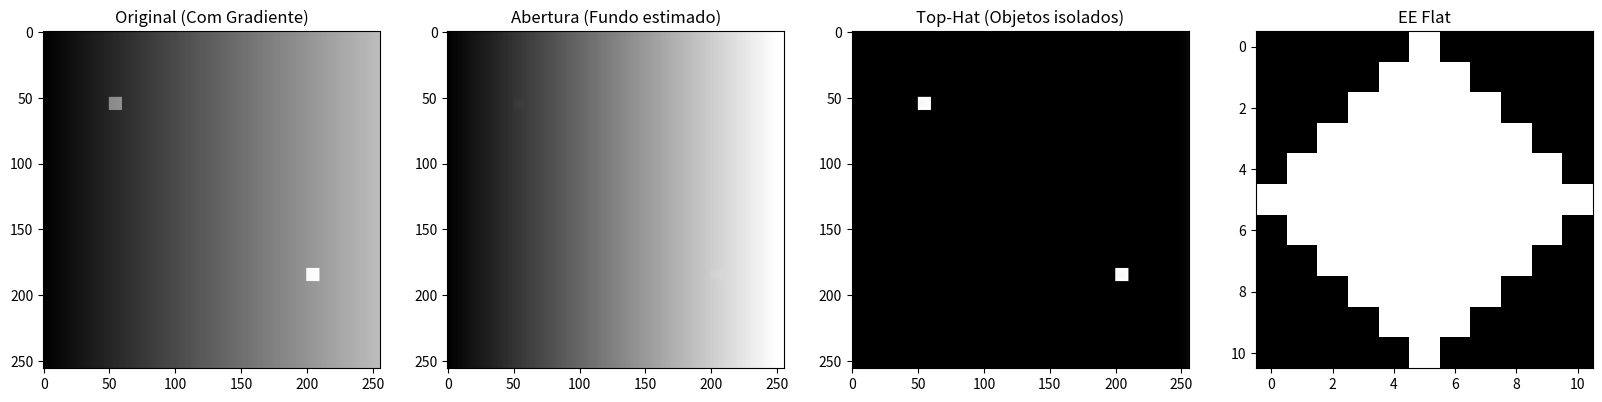
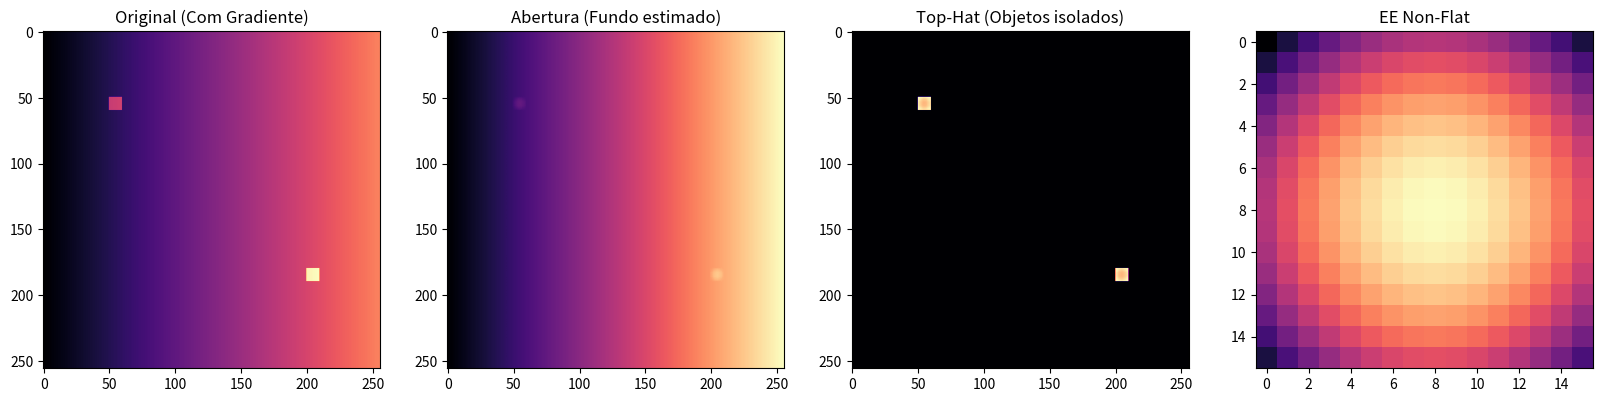

Reproduce these figures in Python, in order.
import numpy as np
from scipy import ndimage
import matplotlib.pyplot as plt


# 1. Criar uma imagem sintética com fundo desigual (gradiente)
x = np.linspace(0, 1, 256)
y = np.linspace(0, 1, 256)
X, Y = np.meshgrid(x, y)
background = X * 150  # Gradiente de 0 a 150

# Adicionar "objetos" (picos brilhantes)
image = background.copy()
image[50:60, 50:60] += 80
image[180:190, 200:210] += 80

# 2. Definir Elemento Estruturante Flat (Disco/Quadrado)
# No scipy, um array de 1s e 0s define o suporte espacial (Flat)
struct_flat = ndimage.generate_binary_structure(2, 1) # Cruz 3x3
struct_flat = ndimage.iterate_structure(struct_flat, 5) # Expandir para ~11x11

# 3. Operação Top-Hat (Original - Abertura)
# Abertura = Dilatação(Erosão)
opening = ndimage.grey_opening(image, footprint=struct_flat)
top_hat_flat = image - opening


# Visualização
plt.figure(figsize=(20, 5))
plt.subplot(141), plt.title("Original (Com Gradiente)"), plt.imshow(image, cmap="gray")
plt.subplot(142), plt.title("Abertura (Fundo estimado)"), plt.imshow(opening, cmap="gray")
plt.subplot(143), plt.title("Top-Hat (Objetos isolados)"), plt.imshow(top_hat_flat, cmap="gray")
plt.subplot(144), plt.title("EE Flat"), plt.imshow(struct_flat, cmap="gray")
plt.show()

# 1. Criar um Elemento Estruturante Non-Flat (Paraboloide)
# Ele dará "peso" maior ao centro do elemento
size = 15
y, x = np.ogrid[-size//2 : size//2 + 1, -size//2 : size//2 + 1]
# Uma superfície curva (valores negativos para as bordas)
struct_nonflat = (x**2 + y**2) * -0.5 

# 2. Operação Top-Hat com EE Non-Flat
# Usamos o parâmetro 'structure' em vez de 'footprint'
opening_nf = ndimage.grey_opening(image, structure=struct_nonflat)
top_hat_nf = image - opening_nf


plt.figure(figsize=(20, 5))
plt.subplot(141), plt.title("Original (Com Gradiente)"), plt.imshow(image, cmap="magma")
plt.subplot(142), plt.title("Abertura (Fundo estimado)"), plt.imshow(opening_nf, cmap="magma")
plt.subplot(143), plt.title("Top-Hat (Objetos isolados)"), plt.imshow(top_hat_nf, cmap="magma")
plt.subplot(144), plt.title("EE Non-Flat"), plt.imshow(struct_nonflat, cmap="magma")
plt.show()

size = 4
y, x, z = np.ogrid[
    -size // 2 : size // 2 + 1, -size // 2 : size // 2 + 1, -size // 2 : size // 2 + 1
]
# Uma superfície curva (valores negativos para as bordas)
struct_nonflat = (x**2 + y**2 + z**2) * -0.25

print(struct_nonflat)